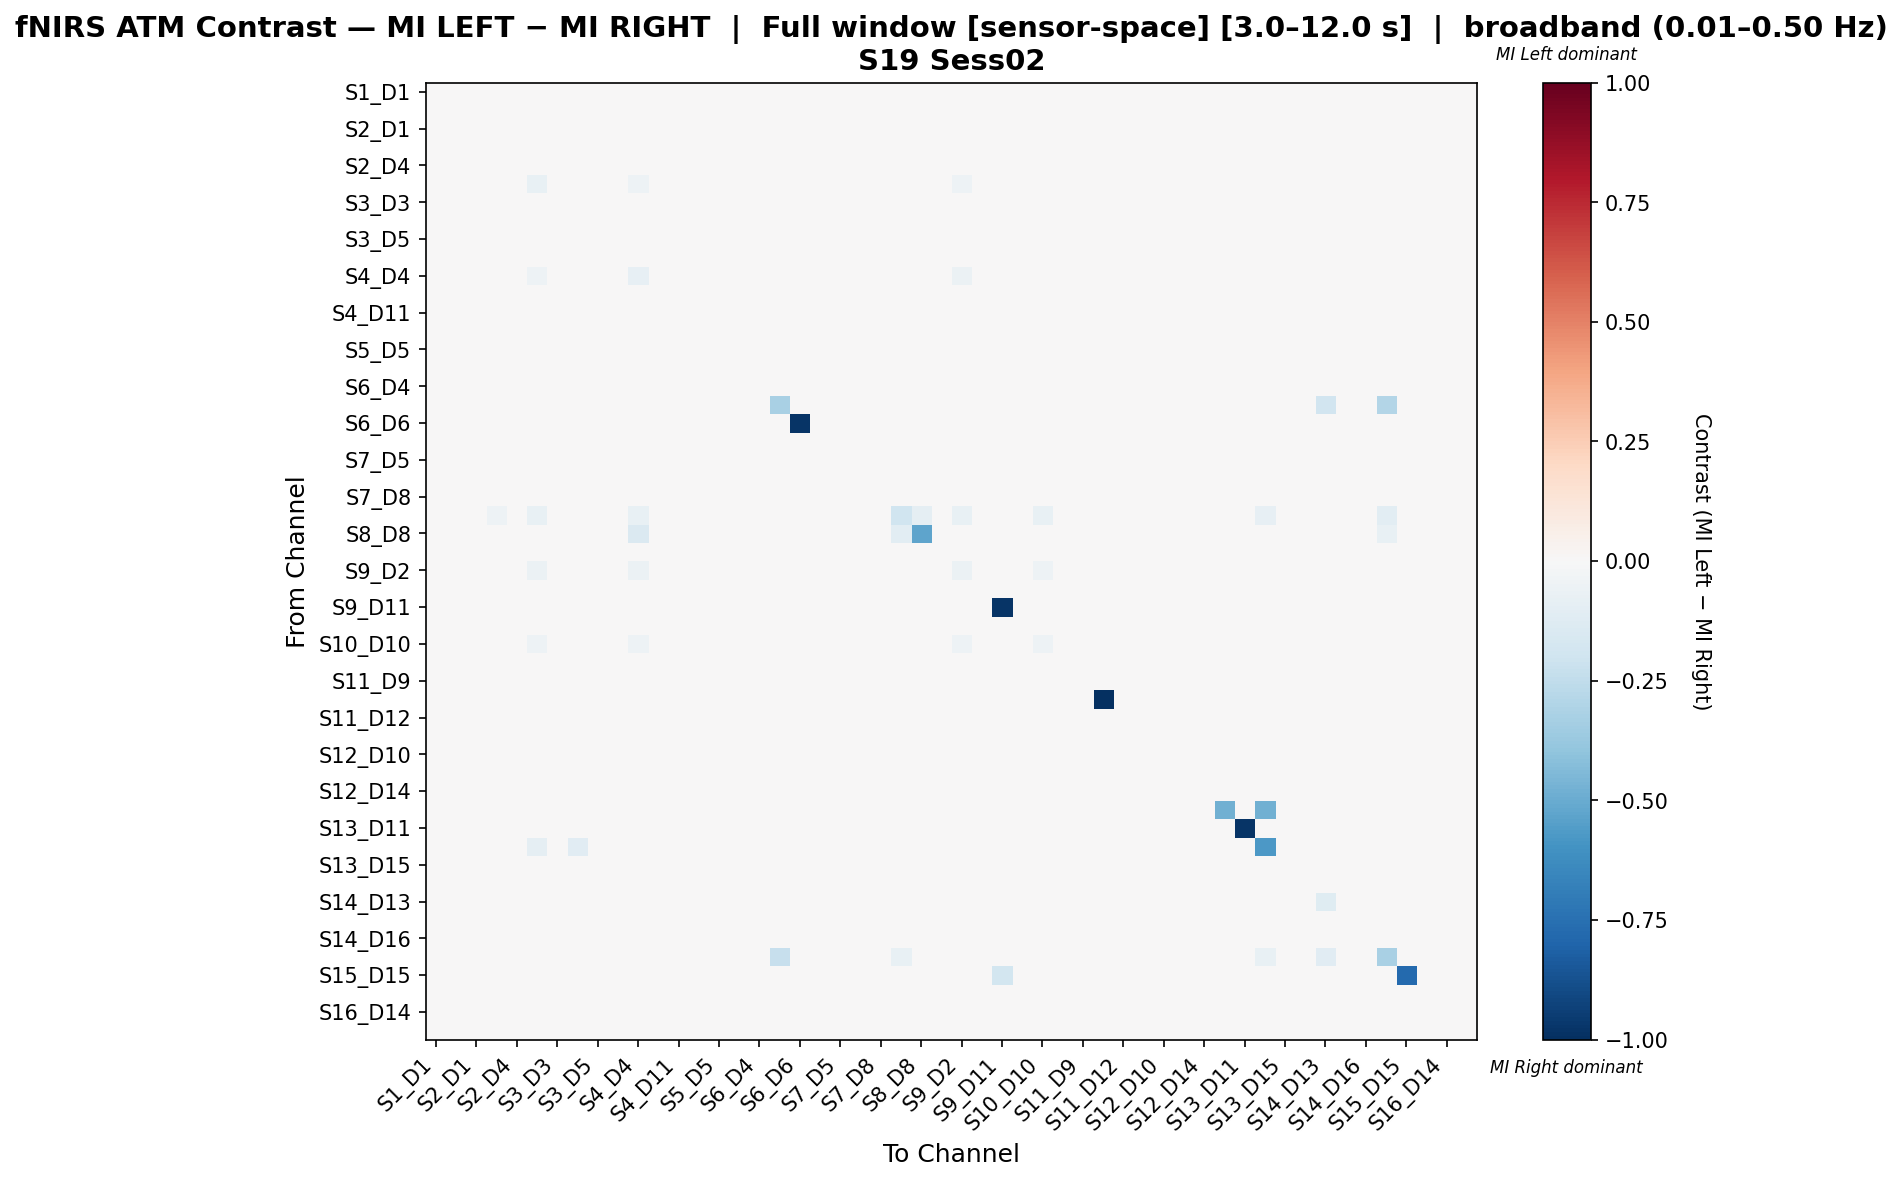

Data behind this chart, as committed beside it:
, S1_D1 hbo, S1_D3 hbo, S2_D1 hbo, S2_D2 hbo, S2_D4 hbo, S3_D1 hbo, S3_D3 hbo, S3_D4 hbo, S3_D5 hbo, S4_D2 hbo, S4_D4 hbo, S4_D6 hbo, S4_D11 hbo, S5_D3 hbo, S5_D5 hbo, S5_D7 hbo, S6_D4 hbo, S6_D5 hbo, S6_D6 hbo, S6_D8 hbo, S7_D5 hbo, S7_D7 hbo, S7_D8 hbo
S1_D1 hbo, 0.02111, 0.01567, 0.02111, 0.02111, 0.02111, 0.02111, 0.02111, 0.01828, 0.02111, 0.02111, 0.02111, 0.02067, 0.0198, 0.01959, 0.02111, 0.02111, 0.02024, 0.02046, 0.01523, 0.01719, 0.02111, 0.02111, 0.02111
S1_D3 hbo, 0.01996, -0.03484, 0.01996, -0.04854, -0.02114, -0.04854, -0.04854, 0.01996, -0.03484, -0.007442, -0.04854, 0.01996, 0.01996, 0.01996, 0.01996, 0.01996, 0.01996, 0.01996, 0.01714, 0.01996, -0.04854, 0.01996, -0.04854
S2_D1 hbo, 0.02124, 0.0156, -0.01958, -0.01958, -0.01958, -0.01958, -0.01958, -0.02261, -0.01958, -0.0198, -0.01958, -0.02023, 0.01972, 0.0195, -0.0198, -0.01958, 0.02015, 0.02037, 0.01517, 0.01712, -0.01958, -0.01958, -0.01958
S2_D2 hbo, 0.02103, 0.0006138, 0.006408, -0.04658, -0.01118, -0.04658, -0.03767, -0.002746, -0.01393, -0.008858, -0.04658, 0.002582, 0.01953, 0.01931, 0.005979, -0.00228, 0.01996, 0.02017, 0.01502, 0.01695, -0.02877, 0.009161, -0.03471
S2_D4 hbo, 0.02116, 0.01071, -0.002782, -0.02694, -0.02694, -0.02694, -0.02694, -0.01568, -0.02694, -0.02737, -0.02694, -0.008476, 0.01965, 0.01943, -0.003213, -0.01727, 0.02008, 0.02029, 0.01511, 0.01706, -0.02694, 0.001833, -0.02694
S3_D1 hbo, 0.02097, 0.002284, 0.008062, -0.04116, -0.007472, -0.07791, -0.03067, -0.0109, -0.009669, -0.005489, -0.05166, 0.004582, 0.01947, 0.01926, 0.007634, 0.0004022, 0.0199, 0.02012, 0.01498, 0.01691, -0.02279, 0.01047, -0.02804
S3_D3 hbo, 0.02093, -0.0006476, 0.005119, -0.03911, -0.0139, -0.0389, -0.0389, -0.004495, -0.01668, -0.01133, -0.0389, 0.00106, 0.01944, 0.01922, 0.004692, -0.004283, 0.01986, 0.02008, 0.01495, 0.01687, -0.0327, 0.008111, -0.0389
S3_D4 hbo, 0.02018, 0.01751, -0.01338, -0.02009, -0.02009, -0.03351, -0.02009, -0.04693, -0.02009, -0.02009, -0.02009, -0.02009, 0.02018, 0.02018, -0.01338, -0.02009, 0.02018, 0.02018, 0.01483, 0.01921, -0.02009, -0.006666, -0.02009
S3_D5 hbo, 0.02103, 0.006442, -0.001278, -0.02788, -0.02809, -0.02788, -0.02788, -0.01351, -0.02788, -0.02423, -0.02788, -0.006641, 0.01953, 0.01931, -0.001707, -0.01458, 0.01996, 0.02017, 0.01502, 0.01695, -0.02788, 0.003012, -0.02788
S4_D2 hbo, 0.021, 0.01575, -0.005181, -0.02612, -0.02612, -0.02612, -0.02612, -0.01828, -0.02612, -0.02612, -0.02612, -0.01063, 0.0199, 0.01969, -0.005181, -0.02089, 0.02034, 0.02056, 0.01531, 0.01728, -0.02612, 5.496695112063715e-05, -0.02612
S4_D4 hbo, 0.02064, 0.002106, 0.007792, -0.04118, -0.007664, -0.05403, -0.03032, -0.0005888, -0.009853, -0.005684, -0.07968, 0.004338, 0.01916, 0.01895, 0.007371, 0.0001693, 0.01958, 0.01979, 0.01474, 0.01664, -0.02291, 0.01019, -0.0275
S4_D6 hbo, 0.02079, 0.01592, -0.02088, -0.02088, -0.02088, -0.02088, -0.02088, -0.02309, -0.02088, -0.02088, -0.02088, -0.02088, 0.02012, 0.0199, -0.02088, -0.02088, 0.02057, 0.02079, 0.01548, 0.01747, -0.02088, -0.01255, -0.02088
S4_D11 hbo, 0.02046, 0.01637, 0.02046, 0.02046, 0.02046, 0.02046, 0.02046, 0.0191, 0.02046, 0.02046, 0.02046, 0.02046, 0.02046, 0.02046, 0.02046, 0.02046, 0.02046, 0.02046, 0.01546, 0.01796, 0.02046, 0.02046, 0.02046
S5_D3 hbo, 0.0204, 0.0165, 0.0204, 0.0204, 0.0204, 0.0204, 0.0204, 0.01925, 0.0204, 0.0204, 0.0204, 0.0204, 0.0204, 0.0204, 0.0204, 0.0204, 0.0204, 0.0204, 0.01536, 0.01811, 0.0204, 0.0204, 0.0204
S5_D5 hbo, 0.021, 0.01575, -0.01982, -0.01982, -0.01982, -0.01982, -0.01982, -0.02244, -0.01982, -0.01982, -0.01982, -0.02004, 0.0199, 0.01969, -0.01982, -0.01982, 0.02034, 0.02056, 0.01531, 0.01728, -0.01982, -0.01982, -0.01982
S5_D7 hbo, 0.02116, 0.01554, -0.01007, -0.02265, -0.02265, -0.02265, -0.02265, -0.02589, -0.02265, -0.02308, -0.02265, -0.01723, 0.01965, 0.01943, -0.01051, -0.02265, 0.02008, 0.02029, 0.01511, 0.01706, -0.02265, -0.004, -0.02265
S6_D4 hbo, 0.02061, 0.01613, 0.02061, 0.02061, 0.02061, 0.02061, 0.02061, 0.01882, 0.02061, 0.02061, 0.02061, 0.02061, 0.02039, 0.02017, 0.02061, 0.02061, 0.02061, 0.02061, 0.01568, 0.0177, 0.02061, 0.02061, 0.02061
S6_D5 hbo, 0.0207, 0.01602, 0.0207, 0.0207, 0.0207, -0.01378, 0.0207, 0.0187, 0.0207, 0.0207, 0.0207, 0.0207, 0.02025, 0.02003, 0.0207, 0.0207, 0.0207, -0.3241, 0.01558, 0.01758, 0.0207, -0.04827, 0.0207
S6_D6 hbo, 0.02042, 0.01776, 0.02042, 0.02042, 0.02042, 0.02042, 0.02042, 0.01835, 0.02042, 0.02042, 0.02042, 0.02042, 0.02042, 0.02012, 0.02042, 0.02042, 0.02042, 0.02042, -0.9802, 0.01776, 0.02042, 0.02042, 0.02042
S6_D8 hbo, 0.02004, 0.01849, 0.02004, 0.02004, 0.02004, 0.02004, 0.02004, 0.02004, 0.02004, 0.02004, 0.02004, 0.02004, 0.02004, 0.02004, 0.02004, 0.02004, 0.02004, 0.02004, 0.01567, 0.02004, 0.02004, 0.02004, 0.02004
S7_D5 hbo, 0.02103, -0.002155, 0.003639, -0.03466, -0.01727, -0.03466, -0.03466, -0.006622, -0.02058, -0.0144, -0.03466, -0.0007405, 0.01953, 0.01931, 0.00321, -0.00671, 0.01996, 0.02017, 0.01502, 0.01695, -0.03466, 0.006946, -0.03466
S7_D7 hbo, 0.02111, 0.01567, -0.01593, -0.01593, -0.01593, -0.01593, -0.01593, -0.01876, -0.01593, -0.01593, -0.01593, -0.01636, 0.0198, 0.01959, -0.01593, -0.01593, 0.02024, -0.004234, 0.01523, 0.01719, -0.01593, -0.02827, -0.01593
S7_D8 hbo, 0.0209, -0.00115, 0.004607, -0.03766, -0.01498, -0.03744, -0.03723, -0.005192, -0.01786, -0.01232, -0.03723, 0.0004539, 0.0194, 0.01919, 0.004181, -0.005081, 0.01983, 0.02004, 0.01493, 0.01684, -0.03436, 0.007694, -0.03723
S8_D6 hbo, 0.02086, 0.01533, 0.02108, -0.05145, 0.02129, -0.07563, 0.02214, 0.01788, 0.02172, 0.02065, -0.07521, 0.02023, 0.01937, 0.01916, 0.02065, 0.02129, 0.0198, 0.02001, 0.0149, 0.01682, 0.02172, 0.02086, 0.02235
S8_D8 hbo, 0.01957, 0.01468, 0.01957, 0.01957, 0.01957, 0.01957, 0.01957, 0.01957, 0.01957, 0.01957, -0.1449, 0.01957, 0.01957, 0.01957, 0.01957, 0.01957, 0.01957, 0.01957, 0.01258, 0.01957, 0.01957, 0.01957, 0.01957
S8_D15 hbo, 0.02004, 0.01849, 0.02004, 0.02004, 0.02004, 0.02004, 0.02004, 0.02004, 0.02004, 0.02004, 0.02004, 0.02004, 0.02004, 0.02004, 0.02004, 0.02004, 0.02004, 0.02004, 0.01567, 0.02004, 0.02004, 0.02004, 0.02004
S9_D2 hbo, 0.02078, 0.001646, 0.007373, -0.04376, -0.008764, -0.05717, -0.03244, -0.001258, -0.01106, -0.006675, -0.06135, 0.0038, 0.0193, 0.01909, 0.006949, -0.0005895, 0.01972, 0.01994, 0.01485, 0.01676, -0.02469, 0.009886, -0.0295
S9_D9 hbo, 0.0204, 0.0165, 0.0204, 0.0204, 0.0204, 0.0204, 0.0204, 0.01925, 0.0204, 0.0204, 0.0204, 0.0204, 0.0204, 0.0204, 0.0204, 0.0204, 0.0204, 0.0204, 0.01536, 0.01811, 0.0204, 0.0204, 0.0204
S9_D11 hbo, 0.02023, 0.01734, 0.02023, 0.02023, 0.02023, 0.02023, 0.02023, 0.01999, 0.02023, 0.02023, 0.02023, 0.02023, 0.02023, 0.02023, 0.02023, 0.02023, 0.02023, 0.02023, 0.01517, 0.01879, 0.02023, 0.02023, 0.02023
S10_D9 hbo, 0.02103, -0.002864, 0.00293, -0.03327, -0.01883, -0.03327, -0.03327, -0.007615, -0.02228, -0.01581, -0.03327, -0.001592, 0.01953, 0.01931, 0.0025, -0.007845, 0.01996, 0.02017, 0.01502, 0.01695, -0.03327, 0.006378, -0.03327
S10_D10 hbo, 0.02076, 0.00109, 0.00681, -0.04638, -0.009975, -0.05183, -0.03462, -0.002033, -0.01238, -0.007778, -0.05014, 0.00313, 0.01928, 0.01907, 0.006387, -0.001476, 0.0197, 0.01992, 0.01483, 0.01674, -0.02655, 0.009431, -0.03158
S10_D12 hbo, 0.02082, -0.0007325, 0.005002, -0.03923, -0.01402, -0.03902, -0.03881, -0.004594, -0.0168, -0.01145, -0.03817, 0.0009477, 0.01933, 0.01912, 0.004578, -0.004401, 0.01975, 0.01997, 0.01487, 0.01678, -0.03282, 0.007995, -0.03859
S11_D9 hbo, 0.0207, 0.01602, 0.0207, 0.0207, 0.0207, 0.0207, 0.0207, 0.0187, 0.0207, 0.0207, 0.0207, 0.0207, 0.02025, 0.02003, 0.0207, 0.0207, 0.0207, 0.0207, 0.01558, 0.01758, 0.0207, 0.0207, 0.0207
S11_D11 hbo, 0.0, 0.0, 0.0, 0.0, 0.0, 0.0, 0.0, 0.0, 0.0, 0.0, 0.0, 0.0, 0.0, 0.0, 0.0, 0.0, 0.0, 0.0, 0.0, 0.0, 0.0, 0.0, 0.0
S11_D12 hbo, 0.02089, 0.01583, 0.02089, 0.02089, 0.02089, 0.02089, 0.02089, 0.01847, 0.02089, 0.02089, 0.02089, 0.02089, 0.02001, 0.01979, 0.02089, 0.02089, 0.02045, 0.02067, 0.01539, 0.01737, 0.02089, 0.02089, 0.02089
S11_D13 hbo, 0.0207, 0.01602, 0.0207, 0.0207, 0.0207, 0.0207, 0.0207, 0.0187, 0.0207, 0.0207, 0.0207, 0.0207, 0.02025, 0.02003, 0.0207, 0.0207, 0.0207, 0.0207, 0.01558, 0.01758, 0.0207, 0.0207, 0.0207
S12_D10 hbo, 0.02031, 0.01681, 0.02031, 0.02031, 0.02031, 0.02031, 0.02031, 0.01961, 0.02031, 0.02031, 0.02031, 0.02031, 0.02031, 0.02031, 0.02031, 0.02031, 0.02031, 0.02031, 0.01517, 0.01844, 0.02031, 0.02031, 0.02031
S12_D12 hbo, 0.0204, 0.0165, -0.01532, -0.02246, -0.02246, -0.02246, -0.02246, -0.0236, -0.02246, -0.02246, -0.02246, -0.02246, 0.0204, 0.0204, -0.01532, -0.02246, 0.0204, 0.0204, 0.01536, 0.01811, -0.02246, -0.008173, -0.02246
S12_D14 hbo, 0.02031, 0.01681, 0.02031, 0.02031, 0.02031, 0.02031, 0.02031, 0.01961, 0.02031, 0.02031, 0.02031, 0.02031, 0.02031, 0.02031, 0.02031, 0.02031, 0.02031, 0.02031, 0.01517, 0.01844, 0.02031, 0.02031, 0.02031
S13_D6 hbo, 0.02004, 0.01849, 0.02004, 0.02004, 0.02004, 0.02004, 0.02004, 0.02004, 0.02004, 0.02004, 0.02004, 0.02004, 0.02004, 0.02004, 0.02004, 0.02004, 0.02004, 0.02004, 0.01567, 0.02004, 0.02004, 0.02004, 0.02004
S13_D11 hbo, 0.01994, 0.01994, 0.01994, 0.01994, 0.01994, 0.01994, 0.01994, 0.01994, 0.01994, 0.01994, 0.01994, 0.01994, 0.01994, 0.01994, 0.01994, 0.01994, 0.01994, 0.01994, 0.01763, 0.01994, 0.01994, 0.01994, 0.01994
S13_D13 hbo, 0.02031, 0.01681, 0.02031, 0.02031, 0.02031, -0.0878, 0.02031, -0.1155, 0.02031, 0.02031, 0.02031, 0.02031, 0.02031, 0.02031, 0.02031, 0.02031, 0.02031, 0.02031, 0.01517, 0.01844, 0.02031, 0.02031, 0.02031
S13_D15 hbo, 0.02001, 0.01896, 0.02001, 0.02001, 0.02001, 0.02001, 0.02001, 0.02001, 0.02001, 0.02001, 0.02001, 0.02001, 0.02001, 0.02001, 0.02001, 0.02001, 0.02001, 0.02001, 0.01606, 0.02001, 0.02001, 0.02001, 0.02001
S14_D12 hbo, 0.02124, -0.000463, 0.001155, -0.03097, -0.02294, -0.03097, -0.03097, -0.009911, -0.02696, -0.01914, -0.03097, -0.003511, 0.01972, 0.0195, 0.0009381, -0.01089, 0.02015, 0.02037, 0.01517, 0.01712, -0.03097, 0.005171, -0.03097
S14_D13 hbo, 0.02024, 0.01714, -0.01069, -0.01069, -0.01069, -0.01069, -0.01069, -0.01093, -0.01069, -0.01069, -0.01069, -0.01069, 0.02024, 0.02024, -0.01069, -0.01069, 0.02024, -0.04162, 0.015, 0.01881, -0.01069, -0.021, -0.01069
S14_D14 hbo, 0.02084, -0.0003156, 0.005425, -0.04081, -0.01311, -0.0406, -0.04039, -0.004014, -0.01581, -0.01062, -0.03996, 0.00145, 0.01935, 0.01914, 0.005, -0.003737, 0.01977, 0.01999, 0.01488, 0.0168, -0.03144, 0.008338, -0.03705
S14_D16 hbo, 0.02079, 0.01592, -0.01921, -0.01921, -0.01921, -0.01921, -0.01921, -0.02142, -0.01921, -0.01921, -0.01921, -0.01921, 0.02012, 0.0199, -0.01921, -0.01921, 0.02057, 0.02079, 0.01548, 0.01747, -0.01921, -0.01921, -0.01921
S15_D13 hbo, 0.02035, 0.01665, 0.02035, 0.02035, 0.02035, 0.02035, 0.02035, 0.01942, 0.02035, 0.02035, 0.02035, 0.02035, 0.02035, 0.02035, 0.02035, 0.02035, 0.02035, -0.2297, 0.01526, 0.01827, 0.02035, -0.02511, 0.02035
S15_D15 hbo, 0.02111, 0.01567, 0.02111, 0.02111, 0.02111, 0.02111, 0.02111, 0.01828, 0.02111, 0.02111, 0.02111, 0.02067, 0.0198, 0.01959, 0.02111, 0.02111, 0.02024, 0.02046, 0.01523, 0.01719, 0.02111, 0.02111, 0.02111
S15_D16 hbo, 0.02035, 0.01665, 0.02035, 0.02035, 0.02035, 0.02035, 0.02035, 0.01942, 0.02035, 0.02035, 0.02035, 0.02035, 0.02035, 0.02035, 0.02035, 0.02035, 0.02035, 0.02035, 0.01526, 0.01827, 0.02035, 0.02035, 0.02035
S16_D14 hbo, 0.021, 0.01575, -0.01045, -0.02303, -0.02303, -0.02303, -0.02303, -0.02565, -0.02303, -0.02303, -0.02303, -0.01696, 0.0199, 0.01969, -0.01045, -0.02303, 0.02034, 0.02056, 0.01531, 0.01728, -0.02303, -0.00416, -0.02303
S16_D16 hbo, 0.02046, 0.01637, 0.02046, 0.02046, 0.02046, 0.02046, 0.02046, 0.0191, 0.02046, 0.02046, 0.02046, 0.02046, 0.02046, 0.02046, 0.02046, 0.02046, 0.02046, 0.02046, 0.01546, 0.01796, 0.02046, 0.02046, 0.02046
